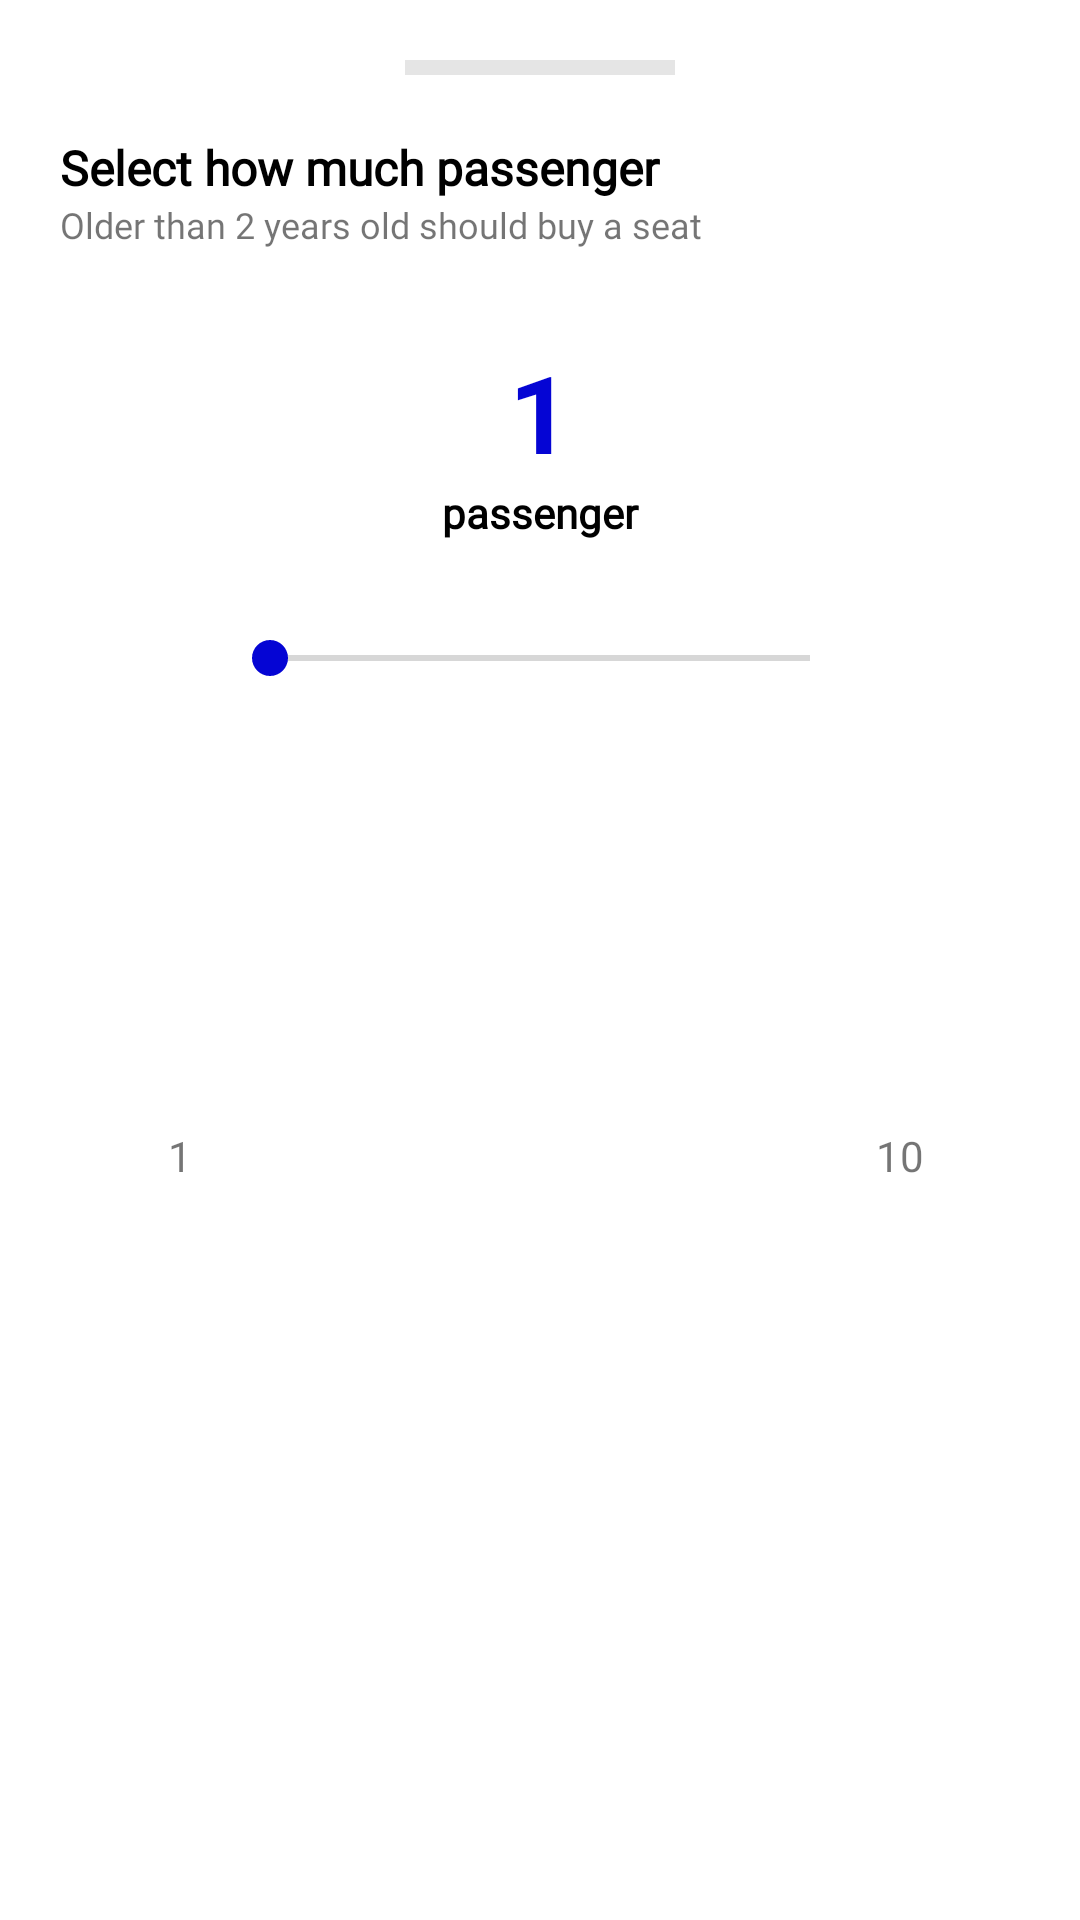

This screen was rendered from an Android layout file. Write that file and the resources it references.
<!-- AndroidManifest.xml: application theme Theme.Ebusantara.NoActionBar -->
<!-- res/layout/layout_sliding_up_panel.xml -->
<?xml version="1.0" encoding="utf-8"?>
<LinearLayout xmlns:android="http://schemas.android.com/apk/res/android"
    xmlns:app="http://schemas.android.com/apk/res-auto"
    xmlns:tools="http://schemas.android.com/tools"
    android:id="@+id/linearLayout"
    android:layout_width="match_parent"
    android:layout_height="wrap_content"
    android:gravity="center"
    android:padding="@dimen/p20"
    android:orientation="vertical">

    <View
        android:layout_width="90dp"
        android:layout_height="5dp"
        android:layout_marginBottom="20dp"
        android:background="@color/gray_e5"/>

    <TextView
        android:layout_width="match_parent"
        android:layout_height="wrap_content"
        android:fontFamily="@font/nunito_extrabold"
        android:text="@string/str_title_sliding"
        android:textColor="@color/black"
        android:textSize="16sp"
        android:textStyle="bold" />

    <TextView
        android:layout_width="match_parent"
        android:layout_height="wrap_content"
        android:layout_marginBottom="10dp"
        android:fontFamily="@font/lato"
        android:text="@string/str_sliding_description"
        android:textSize="12sp" />

    <TextView
        android:id="@+id/tvPassenger"
        android:layout_width="match_parent"
        android:layout_height="wrap_content"
        android:paddingTop="20dp"
        android:paddingStart="20dp"
        android:paddingEnd="20dp"
        android:gravity="center"
        android:textColor="@color/primary_hover"
        android:textSize="36sp"
        android:textStyle="bold"
        android:text="@string/str_1" />

    <TextView
        android:layout_width="match_parent"
        android:layout_height="wrap_content"
        android:layout_marginBottom="10dp"
        android:fontFamily="@font/lato_bold"
        android:gravity="center"
        android:text="@string/str_passenger"
        android:textColor="@color/black"
        android:textStyle="bold" />

    <LinearLayout
        android:layout_width="match_parent"
        android:layout_height="match_parent"
        android:layout_marginEnd="@dimen/m30"
        android:layout_marginStart="@dimen/m30"
        android:layout_marginBottom="40dp"
        android:orientation="horizontal">

        <TextView
            android:layout_width="20dp"
            android:layout_height="match_parent"
            android:gravity="center"
            android:text="@string/str_1" />

        <SeekBar
            android:id="@+id/seekBar"
            android:layout_width="0dp"
            android:layout_height="wrap_content"
            android:layout_weight="1"
            android:padding="20dp"
            android:min="1"
            android:max="10"
            android:thumbTint="@color/primary_hover"
            tools:targetApi="o" />

        <TextView
            android:layout_width="20dp"
            android:layout_height="match_parent"
            android:gravity="center"
            android:text="@string/str_10" />
    </LinearLayout>

    <LinearLayout
        android:layout_width="match_parent"
        android:layout_height="wrap_content"
        android:orientation="horizontal">

        <Button
            android:id="@+id/btnCancel"
            style="?android:attr/buttonBarButtonStyle"
            android:layout_width="wrap_content"
            android:layout_height="wrap_content"
            android:layout_marginStart="5dp"
            android:layout_weight="1"
            android:background="@drawable/selector_btn"
            android:fontFamily="@font/nunito_extrabold"
            android:text="@string/str_cancel"
            android:textColor="@color/primary_light"
            android:textSize="@dimen/s12"
            android:textStyle="bold"
            app:backgroundTint="@color/gray_e5"
            tools:ignore="TextContrastCheck" />

        <Button
            android:id="@+id/btnSelected"
            android:layout_width="wrap_content"
            android:layout_height="wrap_content"
            android:layout_marginStart="5dp"
            android:layout_weight="1"
            android:textStyle="bold"
            android:textSize="@dimen/s12"
            android:textColor="@color/white"
            android:text="@string/str_select"
            android:fontFamily="@font/nunito_extrabold"
            android:background="@drawable/selector_btn"
            app:backgroundTint="@null"
            style="?android:attr/buttonBarButtonStyle" />

    </LinearLayout>

</LinearLayout>
<!-- resources referenced by this layout -->
<resources>
  <color name="black">#FF000000</color>
  <color name="gray_e5">#E5E5E5</color>
  <color name="primary_hover">#0505D4</color>
  <color name="primary_light">#569CE0</color>
  <color name="white">#FFFFFFFF</color>
  <dimen name="m30">30dp</dimen>
  <dimen name="p20">20dp</dimen>
  <dimen name="s12">12sp</dimen>
  <!-- drawable selector_btn (drawable) -->
  <?xml version="1.0" encoding="utf-8"?>
  <selector xmlns:android="http://schemas.android.com/apk/res/android">
  
      <item android:state_pressed="false"
          android:state_focused="false">
          <shape android:shape="rectangle">
              <solid android:color="@color/primary"/>
              <corners android:radius="6dp"/>
          </shape>
      </item>
  
      <item android:state_pressed="false"
          android:state_focused="true">
          <shape android:shape="rectangle">
              <solid android:color="@color/primary"/>
              <corners android:radius="6dp"/>
          </shape>
      </item>
  
      <item android:state_pressed="true"
          android:state_focused="false">
          <shape android:shape="rectangle">
              <solid android:color="@color/primary_hover"/>
              <corners android:radius="6dp"/>
          </shape>
      </item>
  
  </selector>
  <string name="str_1">1</string>
  <string name="str_10">10</string>
  <string name="str_cancel">Cancel</string>
  <string name="str_passenger">passenger</string>
  <string name="str_select">select</string>
  <string name="str_sliding_description">Older than 2 years old should buy a seat</string>
  <string name="str_title_sliding">Select how much passenger</string>
  <style name="Theme.Ebusantara.NoActionBar" parent="Theme.MaterialComponents.DayNight.NoActionBar">
          <item name="android:windowNoTitle">true</item>
          <item name="android:windowActionBar">false</item>
      </style>
  <color name="primary">#0000FF</color>
</resources>
